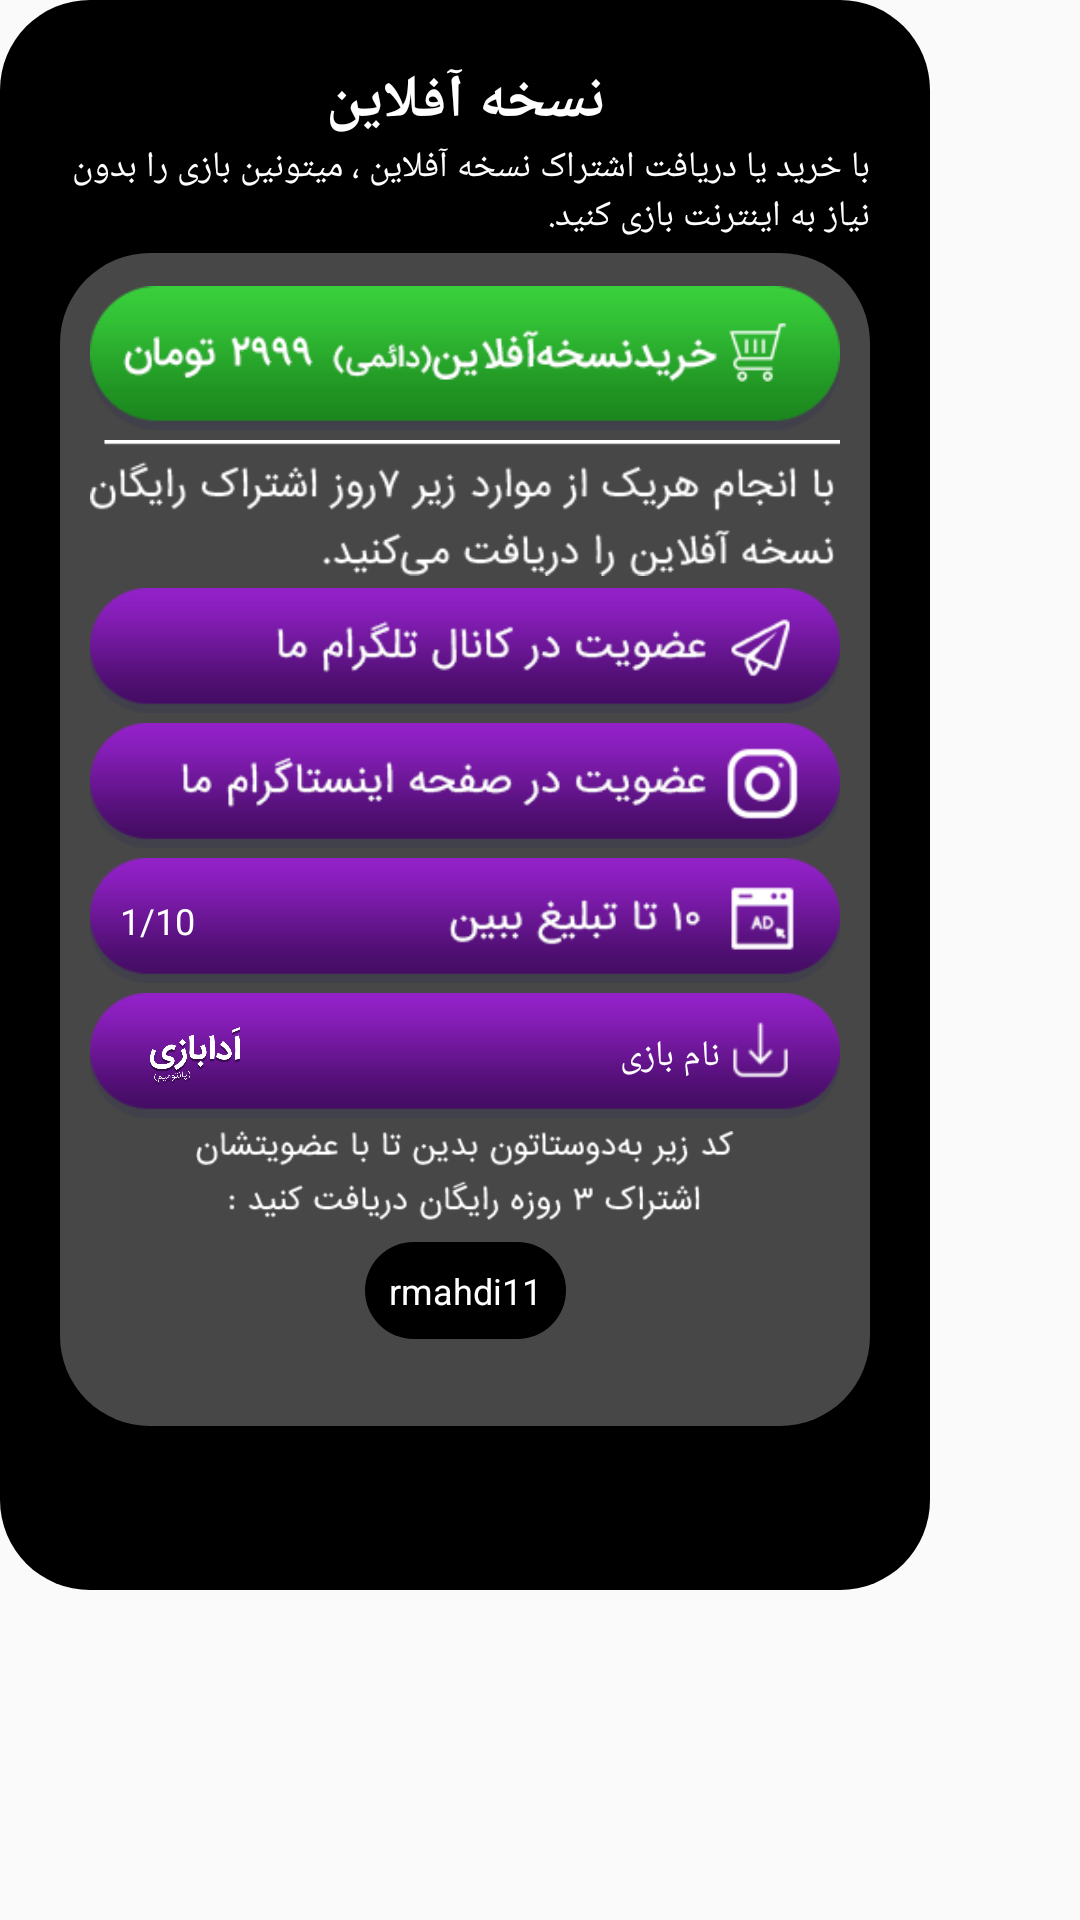

This screen was rendered from an Android layout file. Write that file and the resources it references.
<!-- AndroidManifest.xml: application theme AppTheme.NoActionBar -->
<!-- res/layout/offlinemodedialoge.xml -->
<?xml version="1.0" encoding="utf-8"?>
<LinearLayout xmlns:android="http://schemas.android.com/apk/res/android"
    xmlns:app="http://schemas.android.com/apk/res-auto"
    xmlns:tools="http://schemas.android.com/tools"
    android:layout_width="310dp"
    android:layout_height="530dp"
    android:layout_marginBottom="100dp"
    android:orientation="vertical" >

    <android.support.constraint.ConstraintLayout
        android:layout_width="310dp"
        android:layout_height="530dp"
        android:background="@drawable/shapeblack"
        >

        <ImageView
            android:id="@+id/khoroj"
            android:layout_width="30dp"
            android:layout_height="30dp"
            android:src="@drawable/error_center_x"
            app:layout_constraintStart_toStartOf="parent"
            app:layout_constraintTop_toTopOf="parent" />
        <TextView
            android:layout_width="wrap_content"
            android:layout_height="wrap_content"
            android:text="نسخه آفلاین"
            android:textColor="#ffffff"
            android:textSize="20sp"
            android:textStyle="bold"
            android:layout_marginRight="8dp"
            app:layout_constraintRight_toRightOf="parent"
            android:layout_marginLeft="8dp"
            app:layout_constraintLeft_toLeftOf="parent"
            app:layout_constraintTop_toTopOf="parent"
            android:id="@+id/textView12" />

        <TextView
            android:id="@+id/texttozih"
            android:layout_width="wrap_content"
            android:layout_height="wrap_content"
            android:layout_marginEnd="8dp"
            android:layout_marginStart="8dp"
            android:text="با خرید یا دریافت اشتراک نسخه آفلاین ، میتونین
بازی را بدون نیاز به اینترنت بازی کنید."
            android:textSize="12sp"
            android:textColor="#ffffff"
            app:layout_constraintEnd_toEndOf="parent"
            app:layout_constraintStart_toStartOf="parent"
            app:layout_constraintTop_toBottomOf="@+id/textView12" />

        <android.support.constraint.ConstraintLayout
            android:id="@+id/constone"
            android:layout_width="match_parent"
            android:layout_height="391dp"
            android:layout_marginTop="4dp"
            android:background="@drawable/shapewhite"
            android:padding="10dp"
            app:layout_constraintEnd_toEndOf="parent"
            app:layout_constraintStart_toStartOf="parent"
            app:layout_constraintTop_toBottomOf="@+id/texttozih">

            <ImageView
                android:id="@+id/buybutton"
                android:layout_width="wrap_content"
                android:layout_height="50dp"
                android:layout_marginEnd="8dp"
                android:layout_marginStart="8dp"
                android:layout_marginTop="0dp"
                android:src="@drawable/buyoffline"
                app:layout_constraintEnd_toEndOf="parent"
                app:layout_constraintStart_toStartOf="parent"
                app:layout_constraintTop_toTopOf="parent" />

            <ImageView
                android:id="@+id/textafterbuy"
                android:layout_width="wrap_content"
                android:layout_height="50dp"
                android:layout_marginEnd="8dp"
                android:layout_marginStart="8dp"
                android:src="@drawable/textafterbuy"
                app:layout_constraintEnd_toEndOf="parent"
                app:layout_constraintStart_toStartOf="parent"
                app:layout_constraintTop_toBottomOf="@+id/buybutton" />

            <ImageView
                android:id="@+id/ourtelegram"
                android:layout_width="wrap_content"
                android:layout_height="45dp"
                android:layout_marginEnd="8dp"
                android:layout_marginStart="8dp"
                android:src="@drawable/ourtelegram"
                app:layout_constraintEnd_toEndOf="parent"
                app:layout_constraintStart_toStartOf="parent"
                app:layout_constraintTop_toBottomOf="@+id/textafterbuy" />

            <ImageView
                android:id="@+id/ourinstagram"
                android:layout_width="wrap_content"
                android:layout_height="45dp"
                android:layout_marginEnd="8dp"
                android:layout_marginStart="8dp"
                android:src="@drawable/ourinstagram"
                app:layout_constraintEnd_toEndOf="parent"
                app:layout_constraintStart_toStartOf="parent"
                app:layout_constraintTop_toBottomOf="@+id/ourtelegram" />

            <ImageView
                android:id="@+id/seeads"
                android:layout_width="wrap_content"
                android:layout_height="45dp"
                android:layout_marginEnd="8dp"
                android:layout_marginStart="8dp"
                android:src="@drawable/seeads"
                app:layout_constraintEnd_toEndOf="parent"
                app:layout_constraintStart_toStartOf="parent"
                app:layout_constraintTop_toBottomOf="@+id/ourinstagram" />

            <TextView
                android:id="@+id/adstext"
                android:layout_width="wrap_content"
                android:layout_height="wrap_content"
                android:layout_marginLeft="10dp"
                android:layout_marginStart="10dp"
                android:text="1/10"
                android:textColor="#ffffff"
                android:textSize="12sp"
                app:layout_constraintBottom_toBottomOf="@+id/seeads"
                app:layout_constraintStart_toStartOf="@+id/seeads"
                app:layout_constraintTop_toTopOf="@+id/seeads" />

            <ImageView
                android:id="@+id/downloadgame"
                android:layout_width="wrap_content"
                android:layout_height="45dp"
                android:layout_marginEnd="8dp"
                android:layout_marginStart="8dp"
                android:src="@drawable/downloadgame"
                app:layout_constraintEnd_toEndOf="parent"
                app:layout_constraintStart_toStartOf="parent"
                app:layout_constraintTop_toBottomOf="@id/seeads" />

            <TextView
                android:id="@+id/gamename"
                android:layout_width="wrap_content"
                android:layout_height="wrap_content"
                android:layout_marginEnd="40dp"
                android:layout_marginRight="40dp"
                android:text="نام بازی"
                android:textColor="#ffffff"
                android:textSize="12sp"
                app:layout_constraintBottom_toBottomOf="@+id/downloadgame"
                app:layout_constraintEnd_toEndOf="@+id/downloadgame"
                app:layout_constraintTop_toTopOf="@+id/downloadgame" />

            <ImageView
                android:id="@+id/gamepic"
                android:layout_width="30dp"
                android:layout_height="30dp"
                android:layout_marginLeft="20dp"
                android:layout_marginStart="20dp"
                android:src="@drawable/logo"
                app:layout_constraintBottom_toBottomOf="@+id/downloadgame"
                app:layout_constraintStart_toStartOf="@+id/downloadgame"
                app:layout_constraintTop_toTopOf="@+id/downloadgame" />

            <ImageView
                android:id="@+id/invitetext"
                android:layout_width="wrap_content"
                android:layout_height="30dp"
                android:layout_marginEnd="8dp"
                android:layout_marginStart="8dp"
                android:layout_marginTop="10dp"
                android:src="@drawable/invitetext"
                app:layout_constraintEnd_toEndOf="parent"
                app:layout_constraintStart_toStartOf="parent"
                app:layout_constraintTop_toBottomOf="@+id/gamepic" />

            <EditText
                android:id="@+id/invitetextt"
                android:layout_width="wrap_content"
                android:layout_height="wrap_content"
                android:layout_marginEnd="8dp"
                android:layout_marginStart="8dp"
                android:layout_marginTop="7dp"
                android:editable="false"

                android:background="@drawable/shapeblack"
                android:padding="8dp"
                android:text="rmahdi11"
                android:textColor="#ffffff"
                android:textSize="12sp"
                app:layout_constraintEnd_toEndOf="parent"
                app:layout_constraintStart_toStartOf="parent"
                app:layout_constraintTop_toBottomOf="@id/invitetext" />

        </android.support.constraint.ConstraintLayout>

    </android.support.constraint.ConstraintLayout>


</LinearLayout>
<!-- resources referenced by this layout -->
<resources>
  <!-- drawable buyoffline: png bitmap (drawable, 3926 bytes) -->
  <!-- drawable downloadgame: png bitmap (drawable, 1620 bytes) -->
  <!-- drawable invitetext: png bitmap (drawable, 2971 bytes) -->
  <!-- drawable logo: png bitmap (drawable, 11431 bytes) -->
  <!-- drawable ourinstagram: png bitmap (drawable, 3729 bytes) -->
  <!-- drawable ourtelegram: png bitmap (drawable, 3460 bytes) -->
  <!-- drawable seeads: png bitmap (drawable, 2980 bytes) -->
  <!-- drawable shapeblack (drawable) -->
  <?xml version="1.0" encoding="UTF-8"?>
  <shape xmlns:android="http://schemas.android.com/apk/res/android"
      android:id="@+id/shape_my">
      <padding
          android:bottom="20dp"
          android:left="20dp"
          android:right="20dp"
          android:top="20dp" />
      <corners
          android:radius="30dp"
          />
      <solid android:color="#000000" />
  </shape>
  <!-- drawable shapewhite (drawable) -->
  <?xml version="1.0" encoding="UTF-8"?>
  <shape xmlns:android="http://schemas.android.com/apk/res/android"
      android:id="@+id/shape_my">
      <padding
          android:bottom="20dp"
          android:left="20dp"
          android:right="20dp"
          android:top="20dp" />
      <corners
          android:radius="30dp"
          />
      <solid android:color="#47FFFFFF" />
  </shape>
  <!-- drawable textafterbuy: png bitmap (drawable, 3108 bytes) -->
  <style name="AppTheme.NoActionBar" parent="Theme.AppCompat.Light.DarkActionBar">
          <item name="windowActionBar">false</item>
          <item name="windowNoTitle">true</item>
          <item name="android:windowFullscreen">true</item>
      </style>
</resources>
